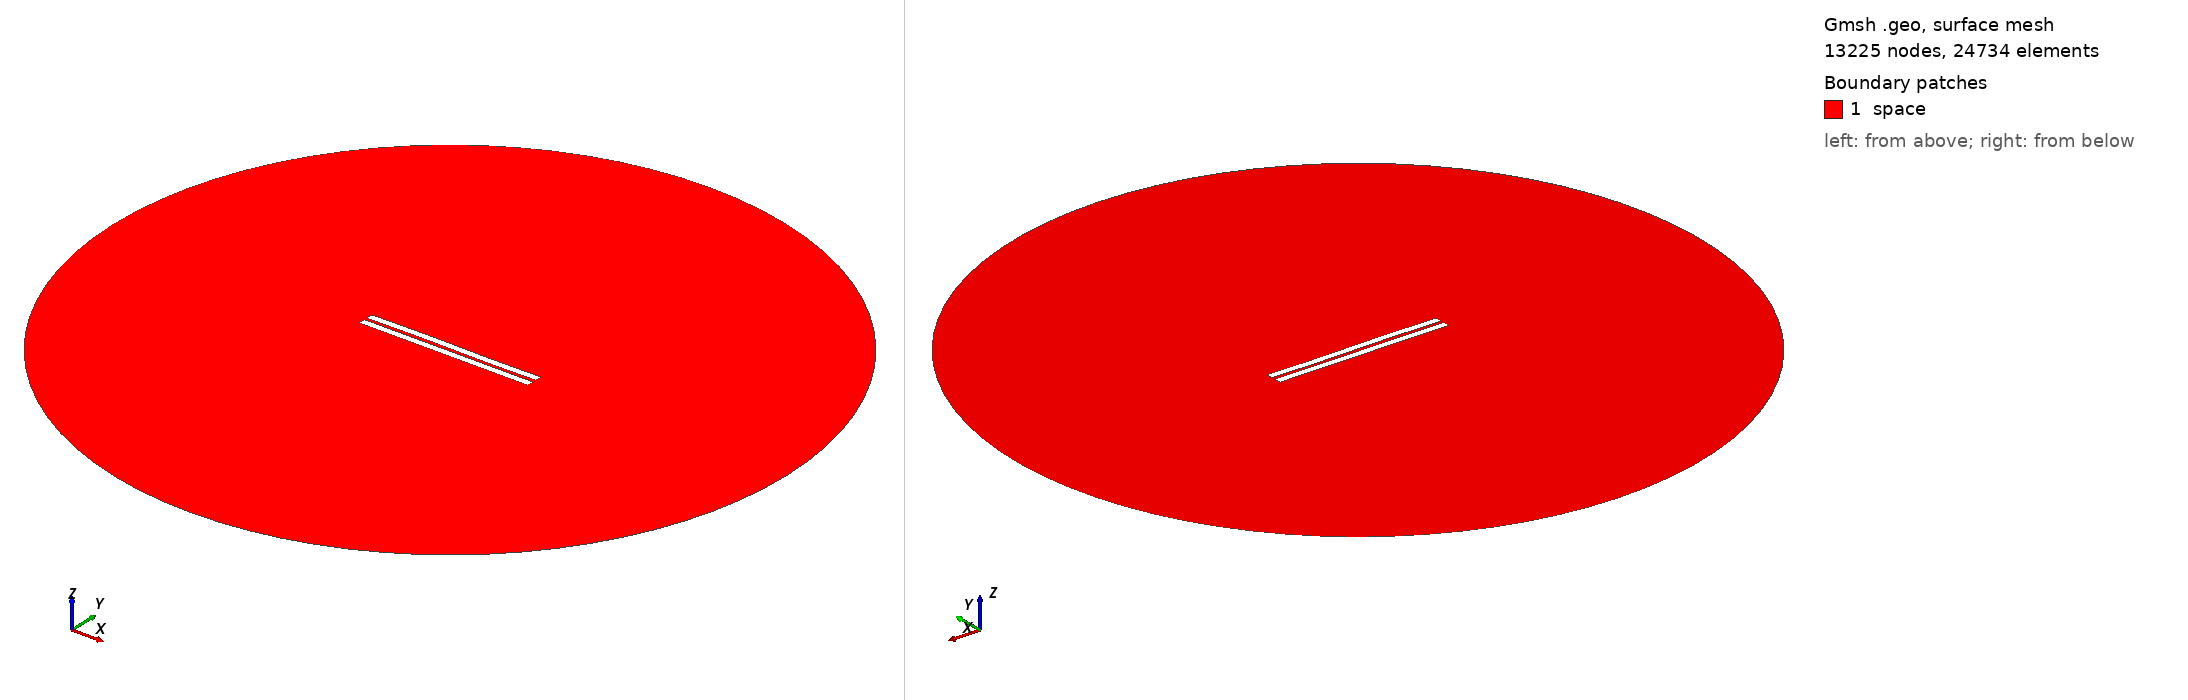

Gmsh geometry script, surface-meshed: 13225 nodes, 24734 surface elements. Boundary patches (legend numbers): 1 space. Left view from above one corner, right view from below the opposite corner. Legend entries are the model's physical surfaces. The drawing asked Gmsh for element sizes between 1% and 20% of the model's largest extent; the script's own settings can give other sizes.

=== 1098.geo (drawn) ===
//---------------------------------------
// Geometry kernel
//---------------------------------------

SetFactory("OpenCASCADE");



//---------------------------------------
// Parameters of the geometry
//---------------------------------------

// Overetch of the upper plate
overetch = 0.0;

// Distance between the plates
distance = 1.75;

// Discretization over the x axis (for the deformation)
nx = 50; 

// Length of the plate
L = 100 - overetch; 

// Number of modes
n = 4; 

// 1st mode coefficient
coeff(1) = 0.07499999999999998;
beta(1) = 0.596864 * 3.1415926535 / L;

// 2nd mode coefficient
coeff(2) = 0.07499999999999998;
beta(2) = 1.49418 * 3.1415926535 / L;

// 3rd mode coefficient
coeff(3) = 0.15;
beta(3) = 2.50025 * 3.1415926535 / L;

// 4th mode coefficient
coeff(4) = 0.0;
beta(4) = 3.49999 * 3.1415926535 / L;



//---------------------------------------
// Upper plate (deformed rectangle)
//---------------------------------------

// Coordiantes of the upper plate
xmin = -50;
xmax = 50 - overetch;

// Height of the upper plate
yheight = 4 - 2 * overetch;

// Indexes of the points
UpperID[] = {};
LowerID[] = {};
LeftID[] = {};
RightID[] = {};

// Point index
p = 1;

// Horizontal edges
For i In {1:nx}
    x = xmin + (i-1)*(xmax - xmin)/(nx-1);

    y_bottom = distance / 2 + overetch;
    For j In {1:n}
        C = (Cosh(beta(j)*L) + Cos(beta(j)*L)) / (Sinh(beta(j)*L) + Sin(beta(j)*L));
        y_bottom  = y_bottom + coeff(j) * (Cosh(beta(j)*(x+50)) - Cos(beta(j)*(x+50)) - C * (Sinh(beta(j)*(x+50)) - Sin(beta(j)*(x+50))));
    EndFor

    y_top = y_bottom + yheight;

    Point(p) = {x, y_top, 0, 1.0};
    UpperID[i] = p;
    p = p + 1;

    Point(p) = {x, y_bottom, 0, 1.0};
    LowerID[i] = p;
    p = p + 1;
EndFor

// Create point lists
UpperPts[] = {}; LowerPts[] = {};
For i In {1:nx}
  UpperPts[] += {UpperID[i]};
  LowerPts[] += {LowerID[i]};
EndFor

// Build splines
Spline(1) = {UpperPts[]};
Spline(2) = {LowerPts[]};
Line(3) = {LowerPts[nx-1], UpperPts[nx-1]};
Line(4) = {LowerPts[0], UpperPts[0]};

// Build the plane surface
Curve Loop(1) = {2, 3, -1, -4};
Plane Surface(1) = {1};



//---------------------------------------
// Lower plate (rectangle)
//---------------------------------------

// Vertices
Point(1001) = {-50, -1, 0, 1.0};
Point(1002) = { 50, -1, 0, 1.0};
Point(1003) = { 50,  -5, 0, 1.0};
Point(1004) = {-50,  -5, 0, 1.0};

// Edges
Line(5) = {1001, 1002};
Line(6) = {1002, 1003};
Line(7) = {1003, 1004};
Line(8) = {1004, 1001};

// Plane surface
Line Loop(2) = {5, 6, 7, 8};
Plane Surface(2) = {2}; 



//---------------------------------------
// Outer (fictious) boundary
//---------------------------------------

// Points
Point(1005) = {0, 0, 0};       // Center
Point(1006) = {200, 0, 0};     // Start point
Point(1007) = {0, 200, 0};     // 90 degrees
Point(1008) = {-200, 0, 0};    // 180 degrees
Point(1009) = {0, -200, 0};    // 270 degrees

// Circle arcs (each needs start, center, end)
Circle(9) = {1006, 1005, 1007};
Circle(10) = {1007, 1005, 1008};
Circle(11) = {1008, 1005, 1009};
Circle(12) = {1009, 1005, 1006};

// Plane surface for the entire domain
Curve Loop(3) = {9, 10, 11, 12};
Surface(3) = {3};

// Subtract the plates from the whole domain to obtain the actual domain where we want to solve the equations
BooleanDifference{ Surface{3}; Delete; }{ Surface{1}; Surface{2}; Delete; }




//---------------------------------------
// Transfinite Lines/Curves
//---------------------------------------

// Set the number of points on the boundaries
r = 7;

// Plates
Transfinite Curve {1, 2} = 50*r Using Progression 1;
Transfinite Curve {3, 4} = 2*r Using Progression 1;
Transfinite Line {5, 7} = 50*r Using Progression 1;
Transfinite Line {6, 8} = 2*r Using Progression 1;

// Outer boundary
Transfinite Line {9, 10, 11, 12} = 20 Using Progression 1;



//---------------------------------------
// Physical groups
//---------------------------------------                

// Physical curves (boundaries)
Physical Line("force_segment", 10) = {2};
Physical Line("upper_plate", 11) = {1, 3, 4};
Physical Line("lower_plate", 12) = {5, 6, 7, 8};
Physical Line("boundary", 20) = {9, 10, 11, 12};

// Physical Surfaces
Physical Surface("space", 30) = {3};



//---------------------------------------
// 6. Generate the Mesh
//---------------------------------------

// 2D mesh generation
Mesh 2;
